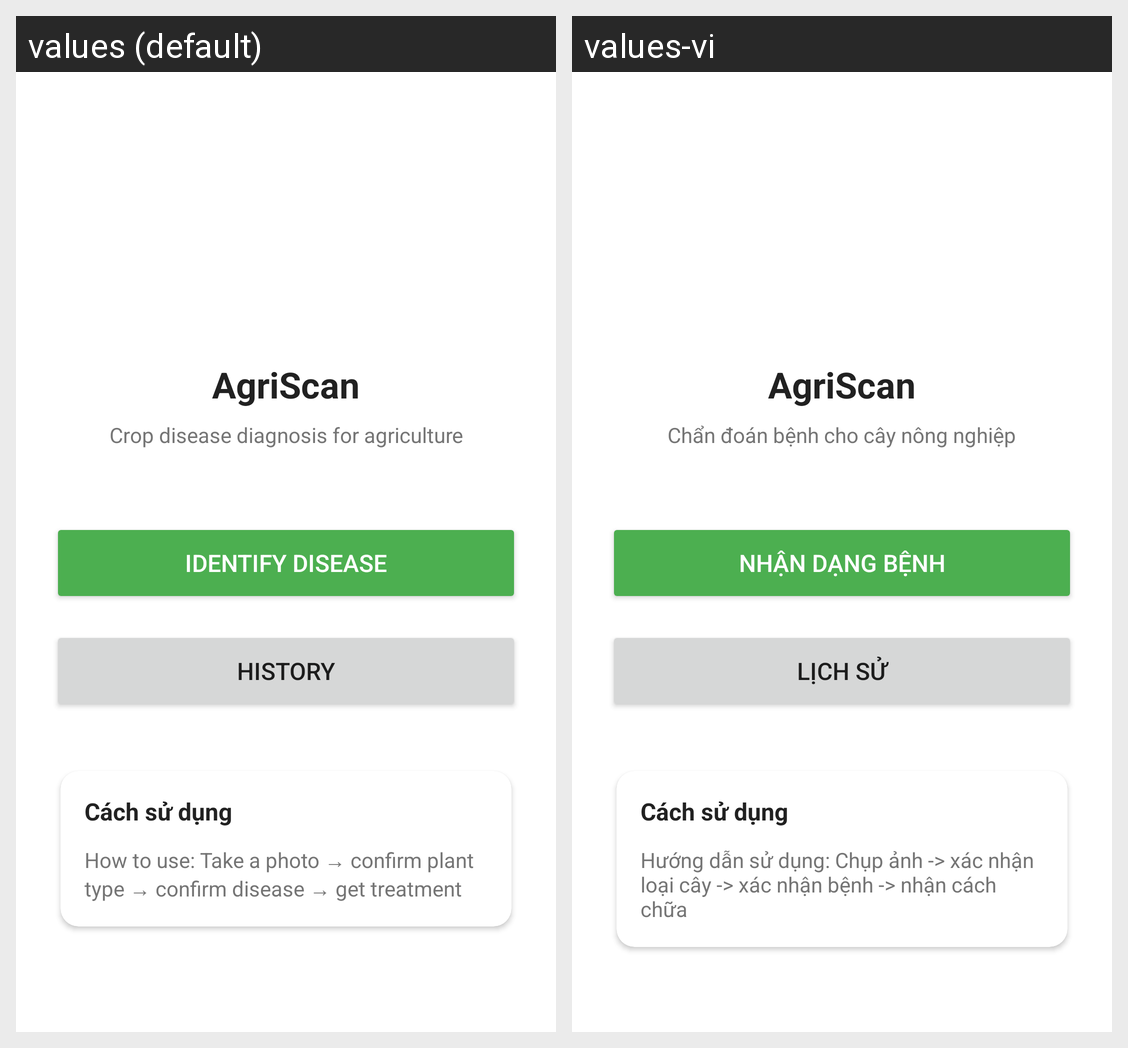

The same Android screen rendered under two of its app's locales, left to right. List the strings drawn on it with the default value and each locale's translation.
Android screen res/layout/activity_main.xml rendered under 2 locales, left to right: values (default), values-vi. Device: Nexus 5 (rendered at 1080×1920; each locale shown at half size, 540×960, under a caption strip naming it); theme Theme.AgriScan.
Strings drawn on this screen, with the default value and each locale's value (text and hints the layout hard-codes, and strings that could not be matched under every locale, appear in the picture but are not listed):

app_name
  values: AgriScan
  values-vi: AgriScan

app_description
  values: Crop disease diagnosis for agriculture
  values-vi: Chẩn đoán bệnh cho cây nông nghiệp

identify_disease
  values: Identify Disease
  values-vi: Nhận dạng bệnh

history
  values: History
  values-vi: Lịch sử

how_to_use
  values: How to use: Take a photo → confirm plant type → confirm disease → get treatment
  values-vi: Hướng dẫn sử dụng: Chụp ảnh -> xác nhận loại cây -> xác nhận bệnh -> nhận cách chữa
